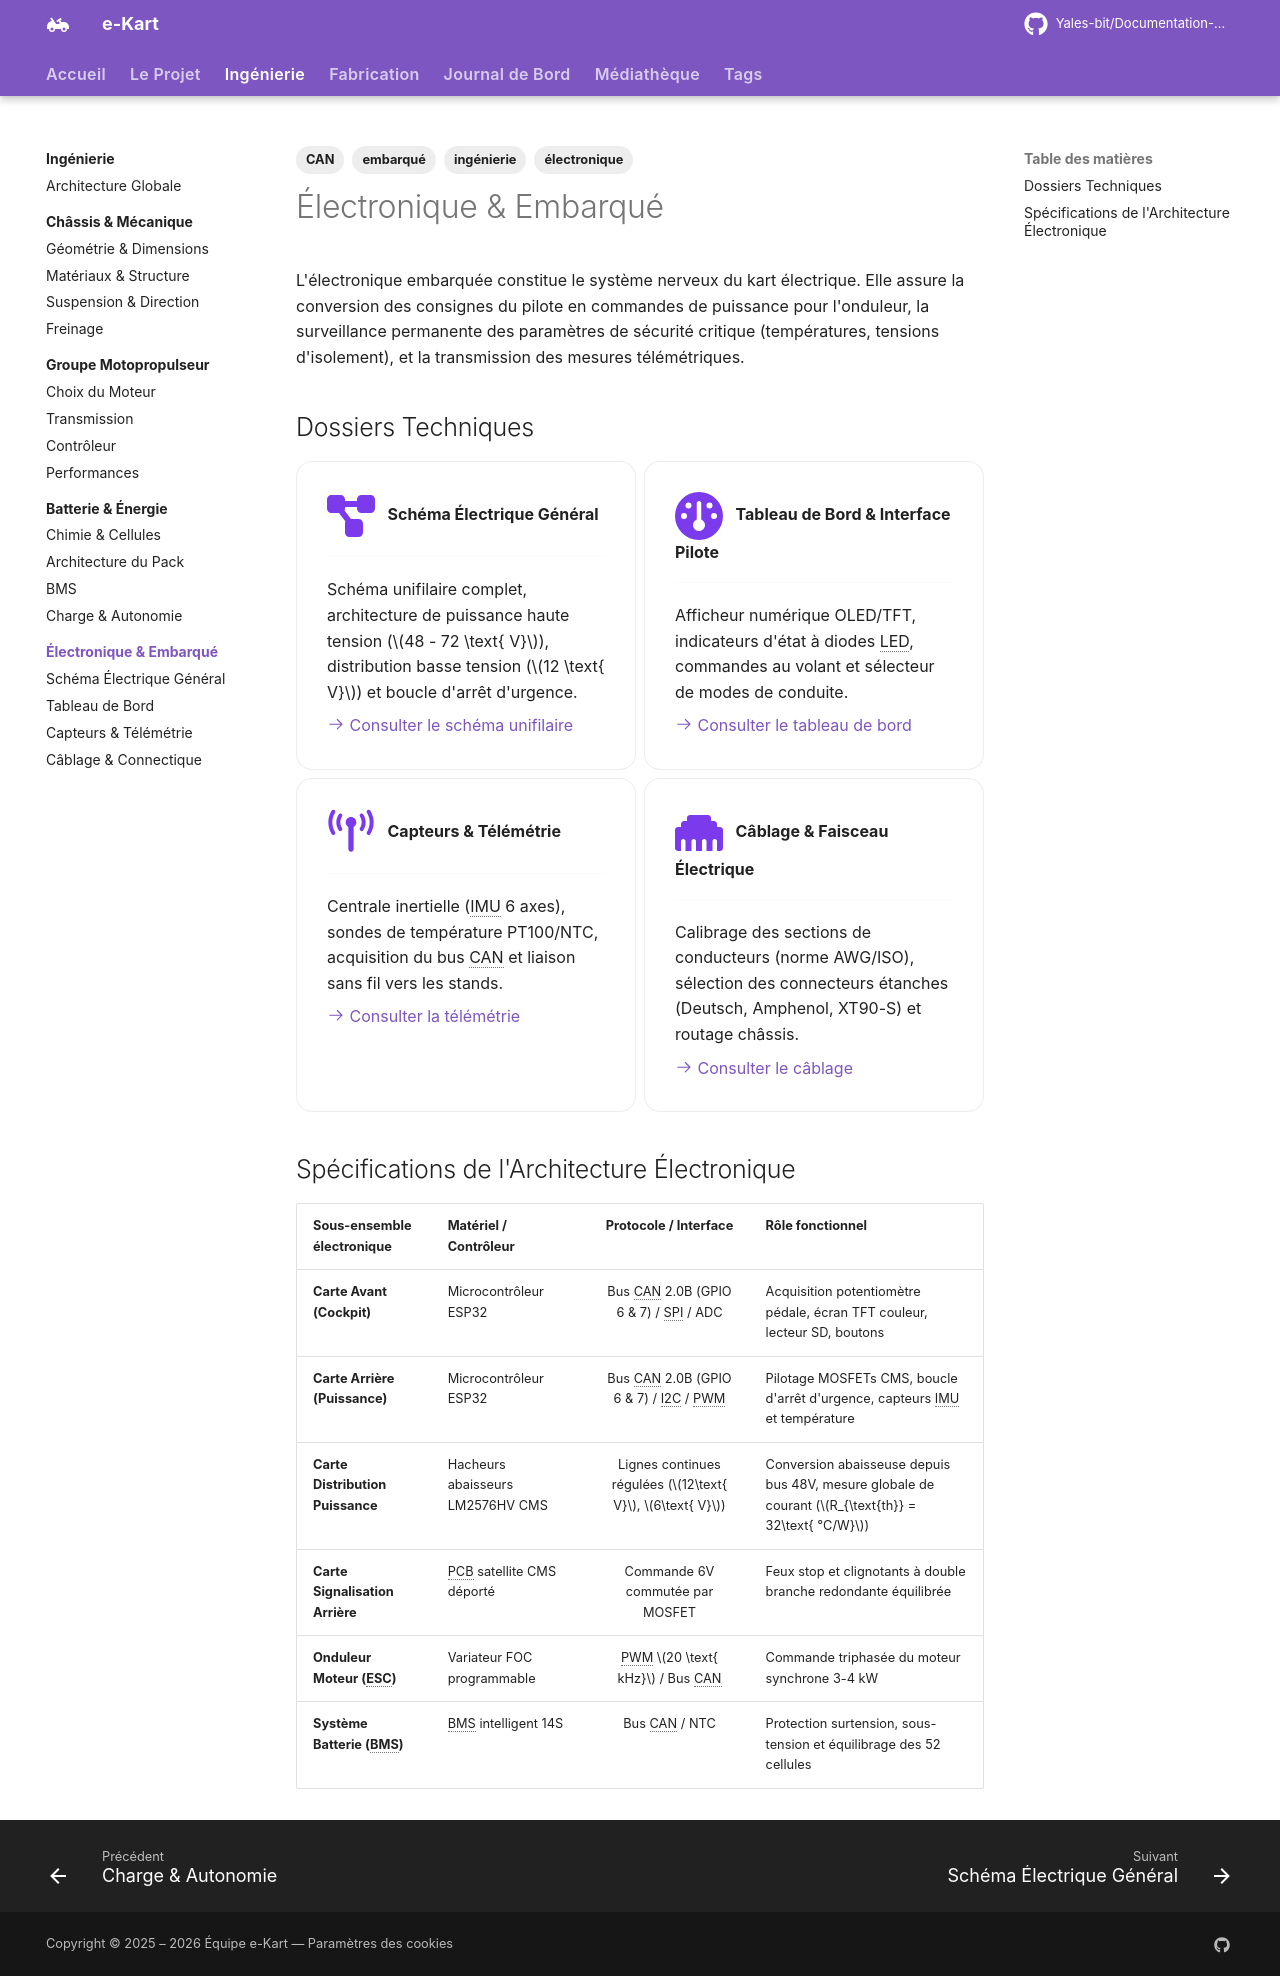

repository: Yales-bit/Documentation-e-kart · page: ingenierie/electronique/index.html · generator: mkdocs

---
title: Électronique & Embarqué
description: Architecture de l'électronique de contrôle, réseaux de communication embarqués, télémétrie et câblage.
tags:
  - ingénierie
  - électronique
  - embarqué
  - CAN
---

# Électronique & Embarqué

L'électronique embarquée constitue le système nerveux du kart électrique. Elle assure la conversion des consignes du pilote en commandes de puissance pour l'onduleur, la surveillance permanente des paramètres de sécurité critique (températures, tensions d'isolement), et la transmission des mesures télémétriques.

## Dossiers Techniques

<div class="grid cards" markdown>

-   :fontawesome-solid-diagram-project:{ .lg .middle } __Schéma Électrique Général__

    ---

    Schéma unifilaire complet, architecture de puissance haute tension ($48 - 72 \text{ V}$), distribution basse tension ($12 \text{ V}$) et boucle d'arrêt d'urgence.

    [:octicons-arrow-right-24: Consulter le schéma unifilaire](schema.md)

-   :fontawesome-solid-gauge:{ .lg .middle } __Tableau de Bord & Interface Pilote__

    ---

    Afficheur numérique OLED/TFT, indicateurs d'état à diodes LED, commandes au volant et sélecteur de modes de conduite.

    [:octicons-arrow-right-24: Consulter le tableau de bord](dashboard.md)

-   :fontawesome-solid-tower-broadcast:{ .lg .middle } __Capteurs & Télémétrie__

    ---

    Centrale inertielle (IMU 6 axes), sondes de température PT100/NTC, acquisition du bus CAN et liaison sans fil vers les stands.

    [:octicons-arrow-right-24: Consulter la télémétrie](telemetrie.md)

-   :fontawesome-solid-ethernet:{ .lg .middle } __Câblage & Faisceau Électrique__

    ---

    Calibrage des sections de conducteurs (norme AWG/ISO), sélection des connecteurs étanches (Deutsch, Amphenol, XT90-S) et routage châssis.

    [:octicons-arrow-right-24: Consulter le câblage](cablage.md)

</div>

## Spécifications de l'Architecture Électronique

| Sous-ensemble électronique | Matériel / Contrôleur | Protocole / Interface | Rôle fonctionnel |
|:---|:---|:---:|:---|
| **Carte Avant (Cockpit)** | Microcontrôleur ESP32 | Bus CAN 2.0B (GPIO 6 & 7) / SPI / ADC | Acquisition potentiomètre pédale, écran TFT couleur, lecteur SD, boutons |
| **Carte Arrière (Puissance)** | Microcontrôleur ESP32 | Bus CAN 2.0B (GPIO 6 & 7) / I2C / PWM | Pilotage MOSFETs CMS, boucle d'arrêt d'urgence, capteurs IMU et température |
| **Carte Distribution Puissance** | Hacheurs abaisseurs LM2576HV CMS | Lignes continues régulées ($12\text{ V}$, $6\text{ V}$) | Conversion abaisseuse depuis bus 48V, mesure globale de courant ($R_{\text{th}} = 32\text{ °C/W}$) |
| **Carte Signalisation Arrière** | PCB satellite CMS déporté | Commande 6V commutée par MOSFET | Feux stop et clignotants à double branche redondante équilibrée |
| **Onduleur Moteur (ESC)** | Variateur FOC programmable | PWM $20 \text{ kHz}$ / Bus CAN | Commande triphasée du moteur synchrone 3-4 kW |
| **Système Batterie (BMS)** | BMS intelligent 14S | Bus CAN / NTC | Protection surtension, sous-tension et équilibrage des 52 cellules |
